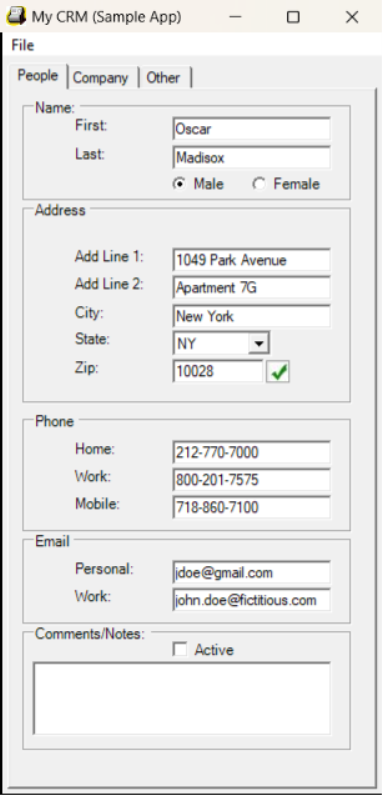
Workflow: Main

Step 1: Use Application: My CRM (Sample App) on 'Form1' (mycrm.exe)

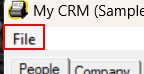
Step 2: type "clear fileds" into the menu item 'File'

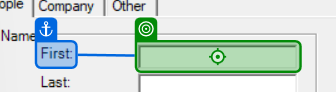
Step 3: type "[CurrentRow("FirstName").ToString]"

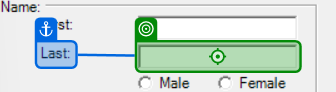
Step 4: type "[CurrentRow("LastName").ToString]"

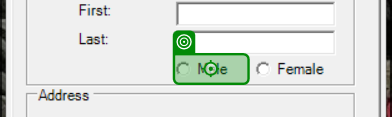
Step 5 [then]: click on 'Male'

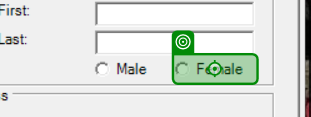
Step 6 [else]: click on 'Female'

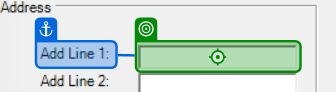
Step 7: type "[CurrentRow("Address").ToString]"

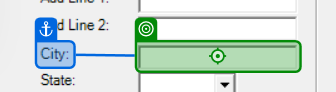
Step 8: type "[CurrentRow("City").ToString]"

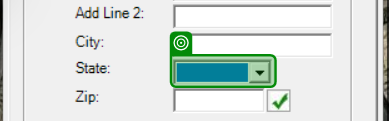
Step 9: select "[CurrentRow("State").ToString]" in 'State'

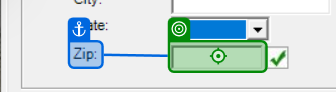
Step 10: type "[CurrentRow("Postcode").ToString]"

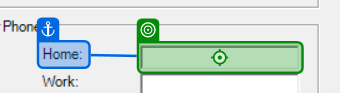
Step 11: type "[CurrentRow("Phone").ToString]"

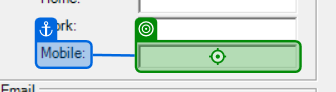
Step 12: type "[CurrentRow("Alternative number").ToString]"

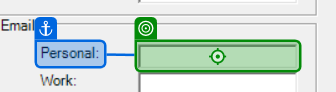
Step 13: type "[CurrentRow("Email").ToString]"

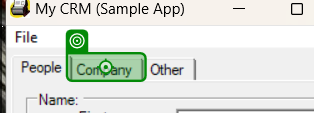
Step 14: click

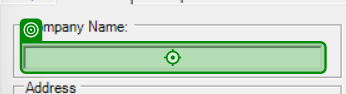
Step 15: type "[CurrentRow("CompanyName").ToString]"

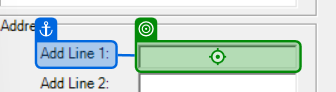
Step 16: type "[CurrentRow("CompanyAddress").ToString]"

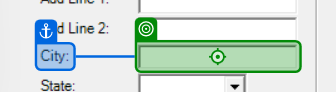
Step 17: type [CompanyCity]

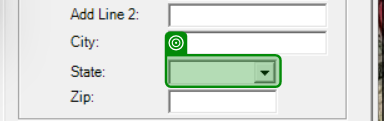
Step 18: select "NY"

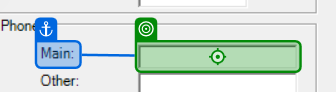
Step 19: type "[CurrentRow("CompanyPhone").ToString]"

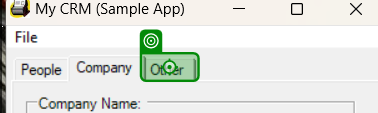
Step 20: click on 'Other'

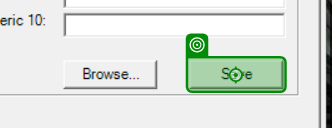
Step 21: click on 'Save'

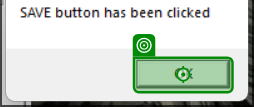
Step 22: click on 'unchecked'

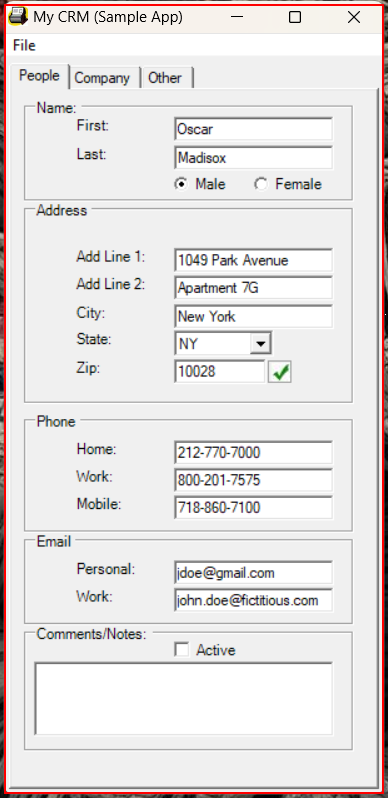
Step 23: Close Application 'mycrm.exe' on 'Form1' (mycrm.exe)